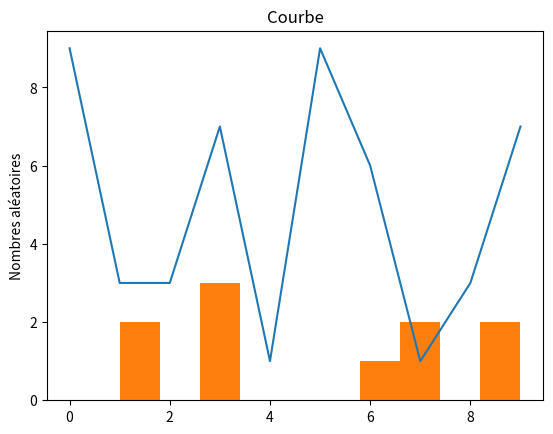

Write the Python code that produced this figure. (Note: this script raises an exception after producing the figure.)
# matplotlib

from random import *
import matplotlib.pyplot as pyplot
from mpl_toolkits.mplot3d import axes3d

nombresAleatoires = []

counter = 0
while counter < 10:
    nombresAleatoires.append(randrange(10))
    counter += 1
    print(nombresAleatoires)

pyplot.plot(nombresAleatoires)
pyplot.ylabel("Nombres aléatoires")
pyplot.title("Courbe")
pyplot.show()

# question 5 Histogramme
pyplot.hist(nombresAleatoires, normed=1, facecolor='b')

# 3 4
courbe1 = []
courbe2 = []
courbe3 = []

counter = 0
while counter < 10:
    courbe1.append(randrange(0, 10))
    courbe2.append(randrange(10, 20))
    courbe3.append(randrange(20, 30))
    counter += 1

pyplot.title("3 Courbes aléatoires")
pyplot.ylabel("Chiffres aléatoires")
pyplot.xlabel("Numéro du chiffre")

pyplot.plot(range(10), courbe1, "y", linewidth=7)
pyplot.plot(range(10), courbe2, "b^")
pyplot.plot(range(10), courbe3, "r--")

pyplot.annotate('info', xy=(6, courbe3[6]), xytext=(5, courbe3[5] + 4),
                arrowprops={'facecolor': 'black', 'shrink': 0.03})
pyplot.show()

# Camembert
n = ['Admis', 'Redoublants', 'Rattrapages', 'Ajournés']
data = [35, 30, 25, 10]
pyplot.pie(data, labels=n, autopct='%1.1f%%')
pyplot.axis('equal')
pyplot.title('Résultat S09')
pyplot.show()

# 6
fig = pyplot.figure(figsize=(14, 6))

X = (-5, 5, 0.25)
Y = (-5, -5, 0.25)
Z = (-5, -5, 0.25)

axe = fig.add_subplot(1, 2, 2, projection='3d')
surface = axe.plot_surface(X, Y, Z, rstride=4, cstride=4, linewidth=0)

pyplot.show()
